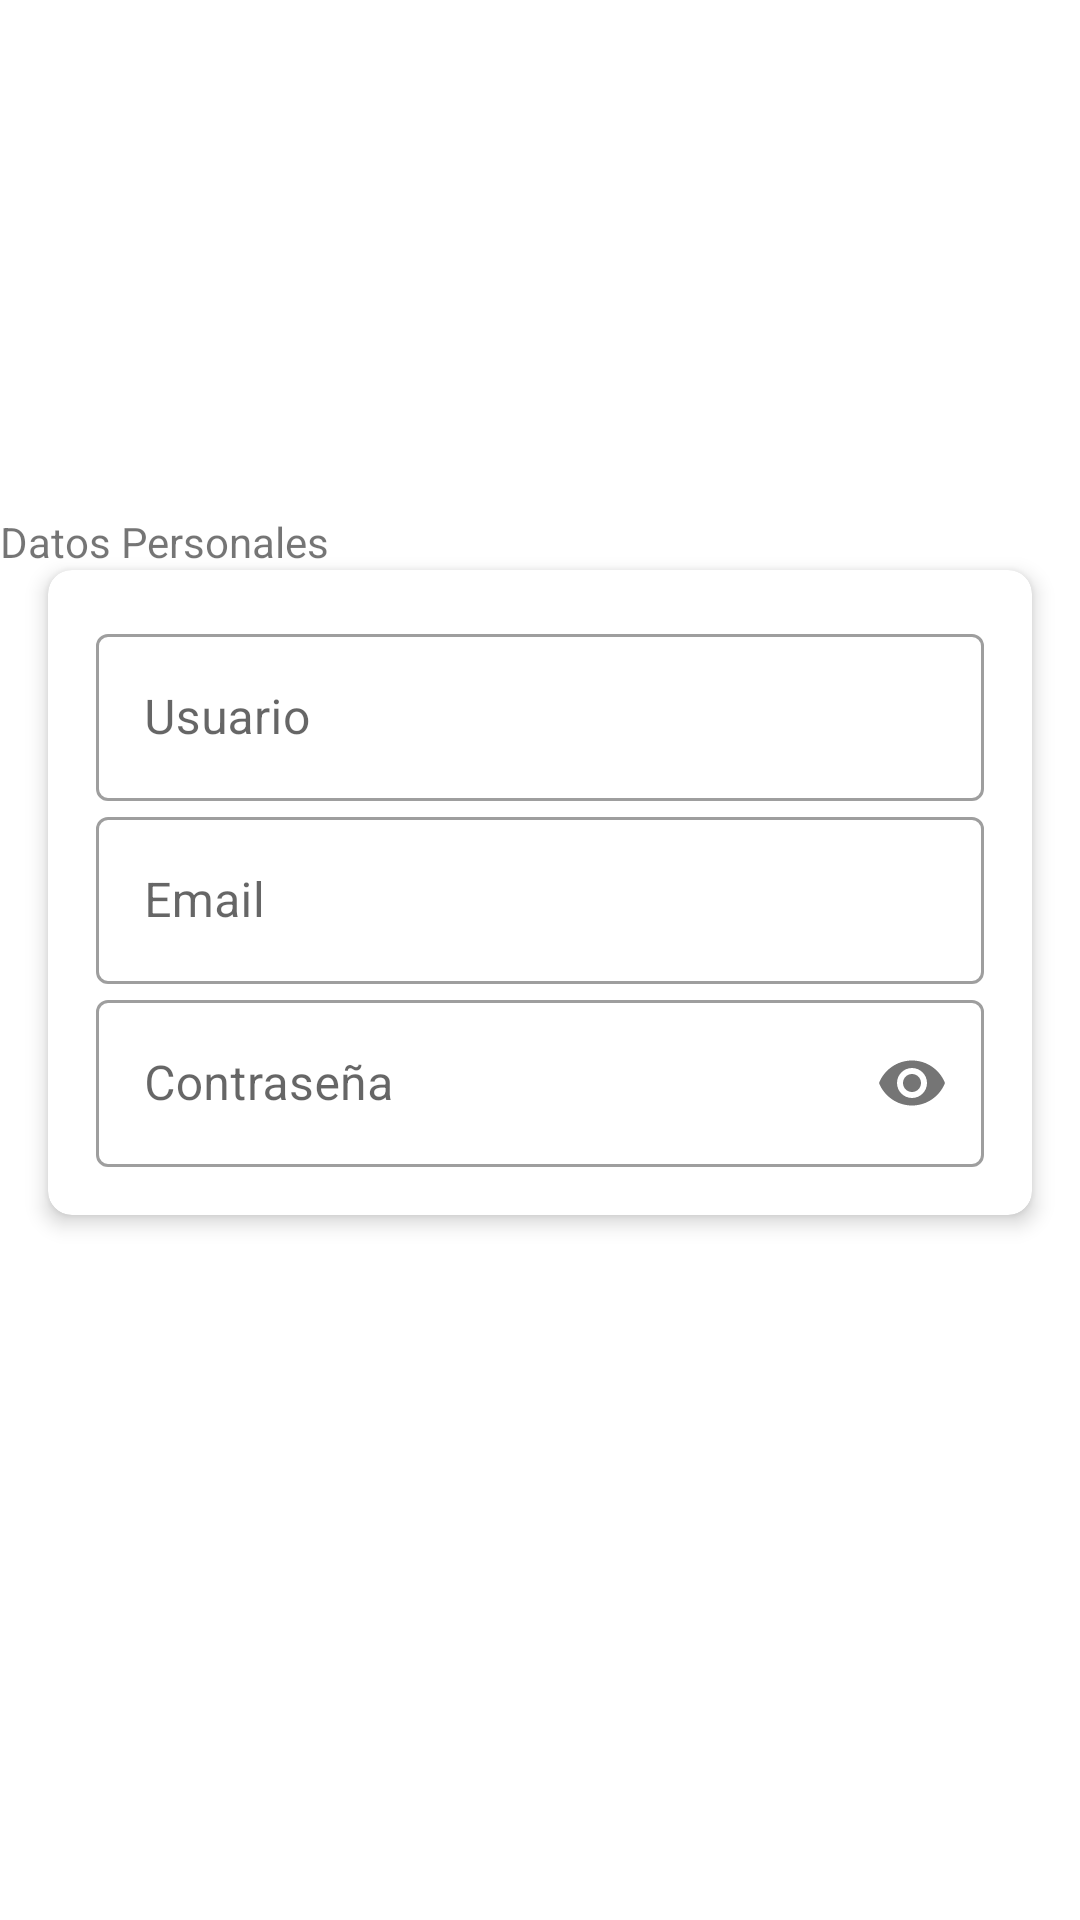

Produce the Android XML layout that renders to this screen, including the resource entries it uses.
<!-- AndroidManifest.xml: application theme Theme.QuickTap_Clientes -->
<!-- res/layout/fragment_profile.xml -->
<?xml version="1.0" encoding="utf-8"?>
<LinearLayout xmlns:android="http://schemas.android.com/apk/res/android"
    xmlns:app="http://schemas.android.com/apk/res-auto"
    android:layout_width="match_parent"
    android:layout_height="match_parent"
    xmlns:tools="http://schemas.android.com/tools"
    android:orientation="vertical"
    android:gravity="center">

    <TextView
        android:id="@+id/textView2"
        android:layout_width="match_parent"
        android:layout_height="wrap_content"
        android:text="Datos Personales" />

    <com.google.android.material.card.MaterialCardView
        android:layout_width="match_parent"
        android:layout_height="wrap_content"
        app:cardCornerRadius="8dp"
        app:cardElevation="4dp"
        android:layout_marginRight="16dp"
        android:layout_marginLeft="16dp"
        app:cardBackgroundColor="@color/white">

        <LinearLayout
            android:layout_width="match_parent"
            android:layout_height="wrap_content"
            android:orientation="vertical"
            android:padding="16dp">

            <com.google.android.material.textfield.TextInputLayout
                android:id="@+id/editUsuario"
                style="@style/Widget.MaterialComponents.TextInputLayout.OutlinedBox"
                android:layout_width="match_parent"
                android:layout_height="wrap_content"
                android:hint="Usuario"
                app:expandedHintEnabled="true"
                app:hintAnimationEnabled="true"
                app:hintEnabled="true"
                >

                <com.google.android.material.textfield.TextInputEditText
                    android:layout_width="match_parent"
                    android:layout_height="wrap_content"
                    tools:ignore="SpeakableTextPresentCheck" />
            </com.google.android.material.textfield.TextInputLayout>

            <com.google.android.material.textfield.TextInputLayout
                android:id="@+id/editEmail"
                style="@style/Widget.MaterialComponents.TextInputLayout.OutlinedBox"
                android:layout_width="match_parent"
                android:layout_height="wrap_content"
                android:hint="Email"
                app:expandedHintEnabled="true"
                app:hintAnimationEnabled="true"
                app:hintEnabled="true"
                >

                <com.google.android.material.textfield.TextInputEditText
                    android:layout_width="match_parent"
                    android:layout_height="wrap_content"
                    tools:ignore="SpeakableTextPresentCheck" />
            </com.google.android.material.textfield.TextInputLayout>

            <com.google.android.material.textfield.TextInputLayout
                android:id="@+id/editPassw"
                style="@style/Widget.MaterialComponents.TextInputLayout.OutlinedBox"
                android:layout_width="match_parent"
                android:layout_height="wrap_content"
                android:hint="Contraseña"
                app:expandedHintEnabled="true"
                app:hintAnimationEnabled="true"
                app:hintEnabled="true"
                app:passwordToggleEnabled="true">

                <com.google.android.material.textfield.TextInputEditText
                    android:layout_width="match_parent"
                    android:layout_height="wrap_content"
                    android:inputType="textPassword"

                    tools:ignore="SpeakableTextPresentCheck" />
            </com.google.android.material.textfield.TextInputLayout>



        </LinearLayout>

    </com.google.android.material.card.MaterialCardView>

    <Button
        android:id="@+id/btn_editarPerfil"
        android:layout_width="wrap_content"
        android:layout_height="wrap_content"
        android:layout_marginTop="16dp"
        android:text="Editar perfil"
        style="@style/Widget.MaterialComponents.Button" />

</LinearLayout>
<!-- resources referenced by this layout -->
<resources>
  <color name="white">#FFFFFFFF</color>
  <style name="Theme.QuickTap_Clientes" parent="Theme.MaterialComponents.DayNight.NoActionBar">
          
          <item name="colorPrimary">@color/orange</item>
          <item name="colorPrimaryVariant">@color/orange_background</item>
          <item name="colorOnPrimary">@color/white</item>
          
          <item name="colorSecondary">@color/orange</item>
          <item name="colorSecondaryVariant">@color/teal_700</item>
          <item name="colorOnSecondary">@color/black</item>
          
          <item name="android:statusBarColor">?attr/colorPrimaryVariant</item>
          
  
  
      </style>
  <color name="orange">#FF6000</color>
  <color name="orange_background">#FFE6C7</color>
  <color name="teal_700">#FF018786</color>
  <color name="black">#FF000000</color>
</resources>
